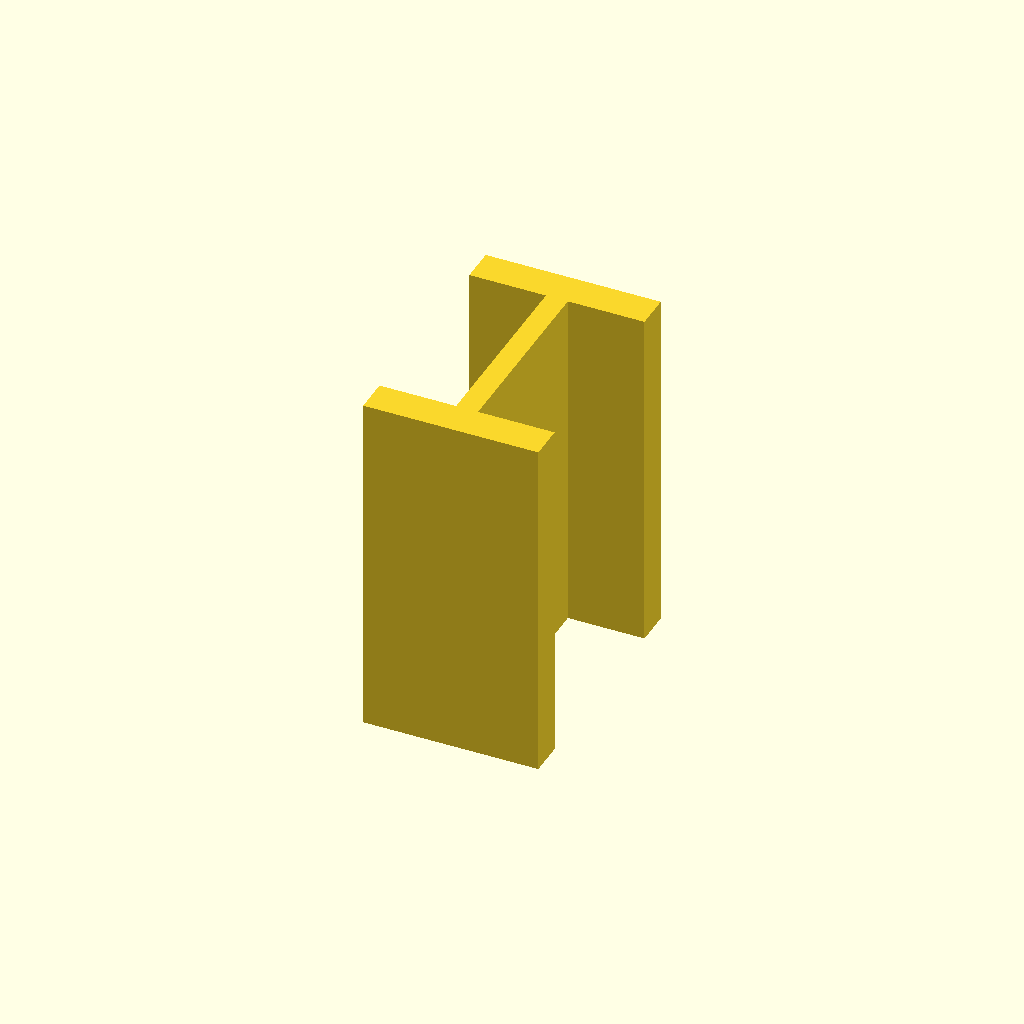
Cell 1: rendered with the file's own defaults.
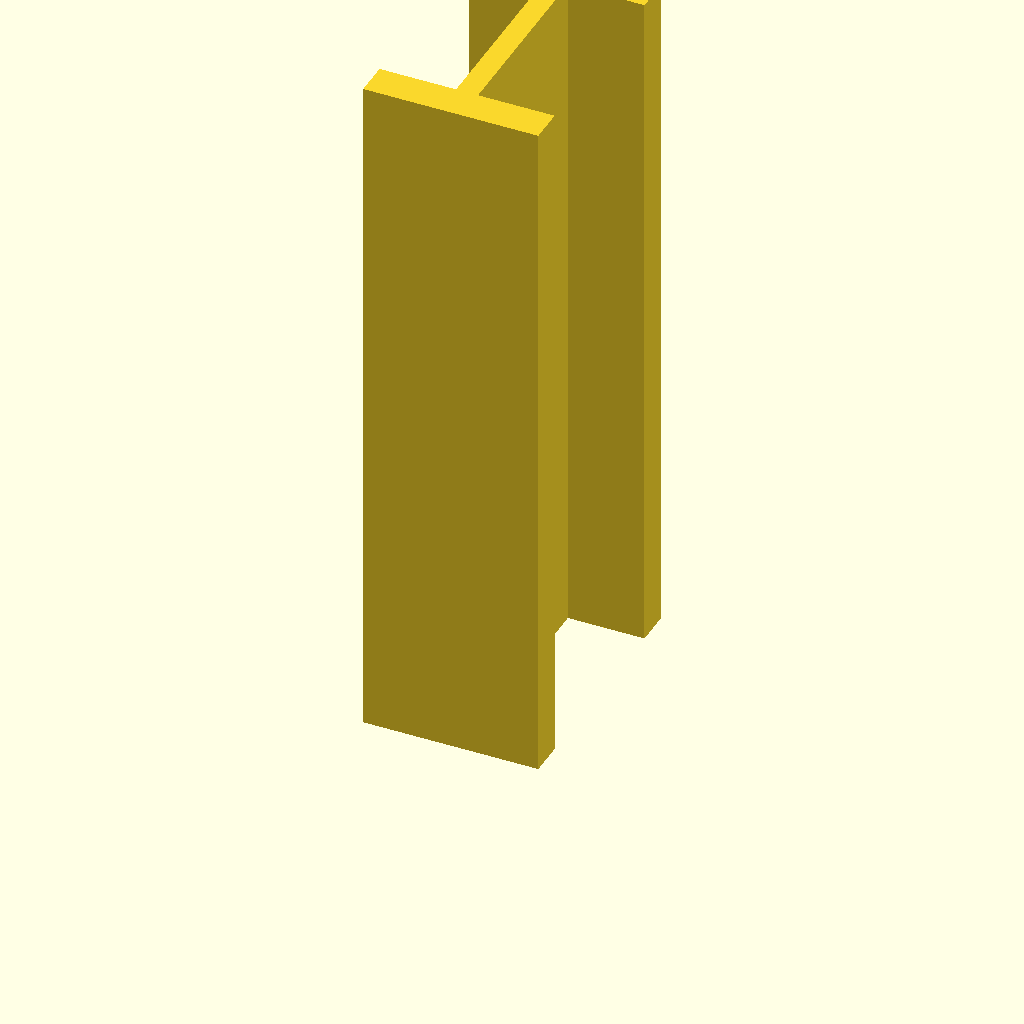
Cell 2 — plate_t set to 160, the other parameters unchanged.
All cells are drawn from one camera (rotation 55°, 0°, 25°, orthographic, colour scheme Cornfield), so only the parameter changes between them.
Source of the model, optional_data/data/sketch3/structsections/part_0243.scad:
$fn = 32;

// ----------------------------------------------------------------------
// Structural section: ibeam 40 x 60 mm
// ----------------------------------------------------------------------

// --- parameters (mm) ---
sec_w = 40;               // section width, X
sec_h = 60;               // section height, Y
flange_t = 8;             // flange thickness
web_t = 5;                // web thickness
plate_t = 80;             // cut length, Z (extrusion height)

profile = [[0, 0], [40, 0], [40, 8], [22.5, 8], [22.5, 52], [40, 52], [40, 60], [0, 60], [0, 52], [17.5, 52], [17.5, 8], [0, 8]];  // primary outline, 12 points, counter clockwise

// --- the one profile operation ---
linear_extrude(height = plate_t) polygon(points = profile);
Parameter table extracted from the source (name, type, default, range or options):
sec_w: number, default 40
sec_h: number, default 60
flange_t: number, default 8
web_t: number, default 5
plate_t: number, default 80
